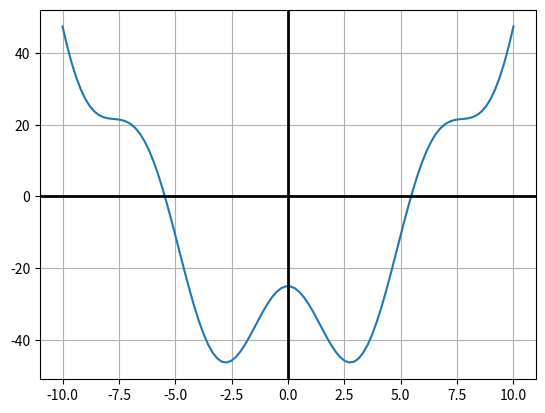

Generate this figure with matplotlib:
# -*- coding: utf-8 -*-
import scipy.optimize as sc
from scipy.optimize import root_scalar
import matplotlib.pyplot as plt
import numpy as np

ndigitos = [10**-8, 10**-16,10**-32,10**-56] 

def f(x):
    return x**2 +15*np.cos(x)-40
    #return np.e**x - x - 1
    #return np.longdouble(np.cos(x)*np.cos(x) - x**2)
    #return x**3 -2*x**2 + (4/3)*x-(8/27)
    #return x**3- 2*x-5
    #return x**2


x=np.linspace(start=-10, stop=10,num=100)
plt.plot(x,f(x))
plt.grid()
plt.axhline(y=0,linewidth = 2, c='k'  )
plt.axvline(x=0,linewidth = 2 , c = 'k')
plt.show()

raices=set([])

def metodoBrent(intervalo,digitos):
    formato="{:."+str(digitos).split('-')[1]+"f}"
    if (f(intervalo[0]) <0 and f(intervalo[1])>0) or (f(intervalo[0]) >0 and f(intervalo[1])<0) or (f(intervalo[0])==0):
        solu1= root_scalar(f,method= 'brentq', bracket = intervalo)
        raices.add(formato.format(solu1.root))
        print("Metodo de Brent:")
        print("Raiz: ", formato.format(solu1.root))
        print( "Iteraciones",solu1.iterations )
        print("\n segunda forma de usar metodo de brent")
        solu2=sc.brentq(f,intervalo[0],intervalo[1])
        print(solu2)
        

for b in ndigitos:
    print("cantidad de digitos "+ str(b).split('-')[1])
    for i in range(-20,20):
        metodoBrent([i,i+1], b)
    print("")
